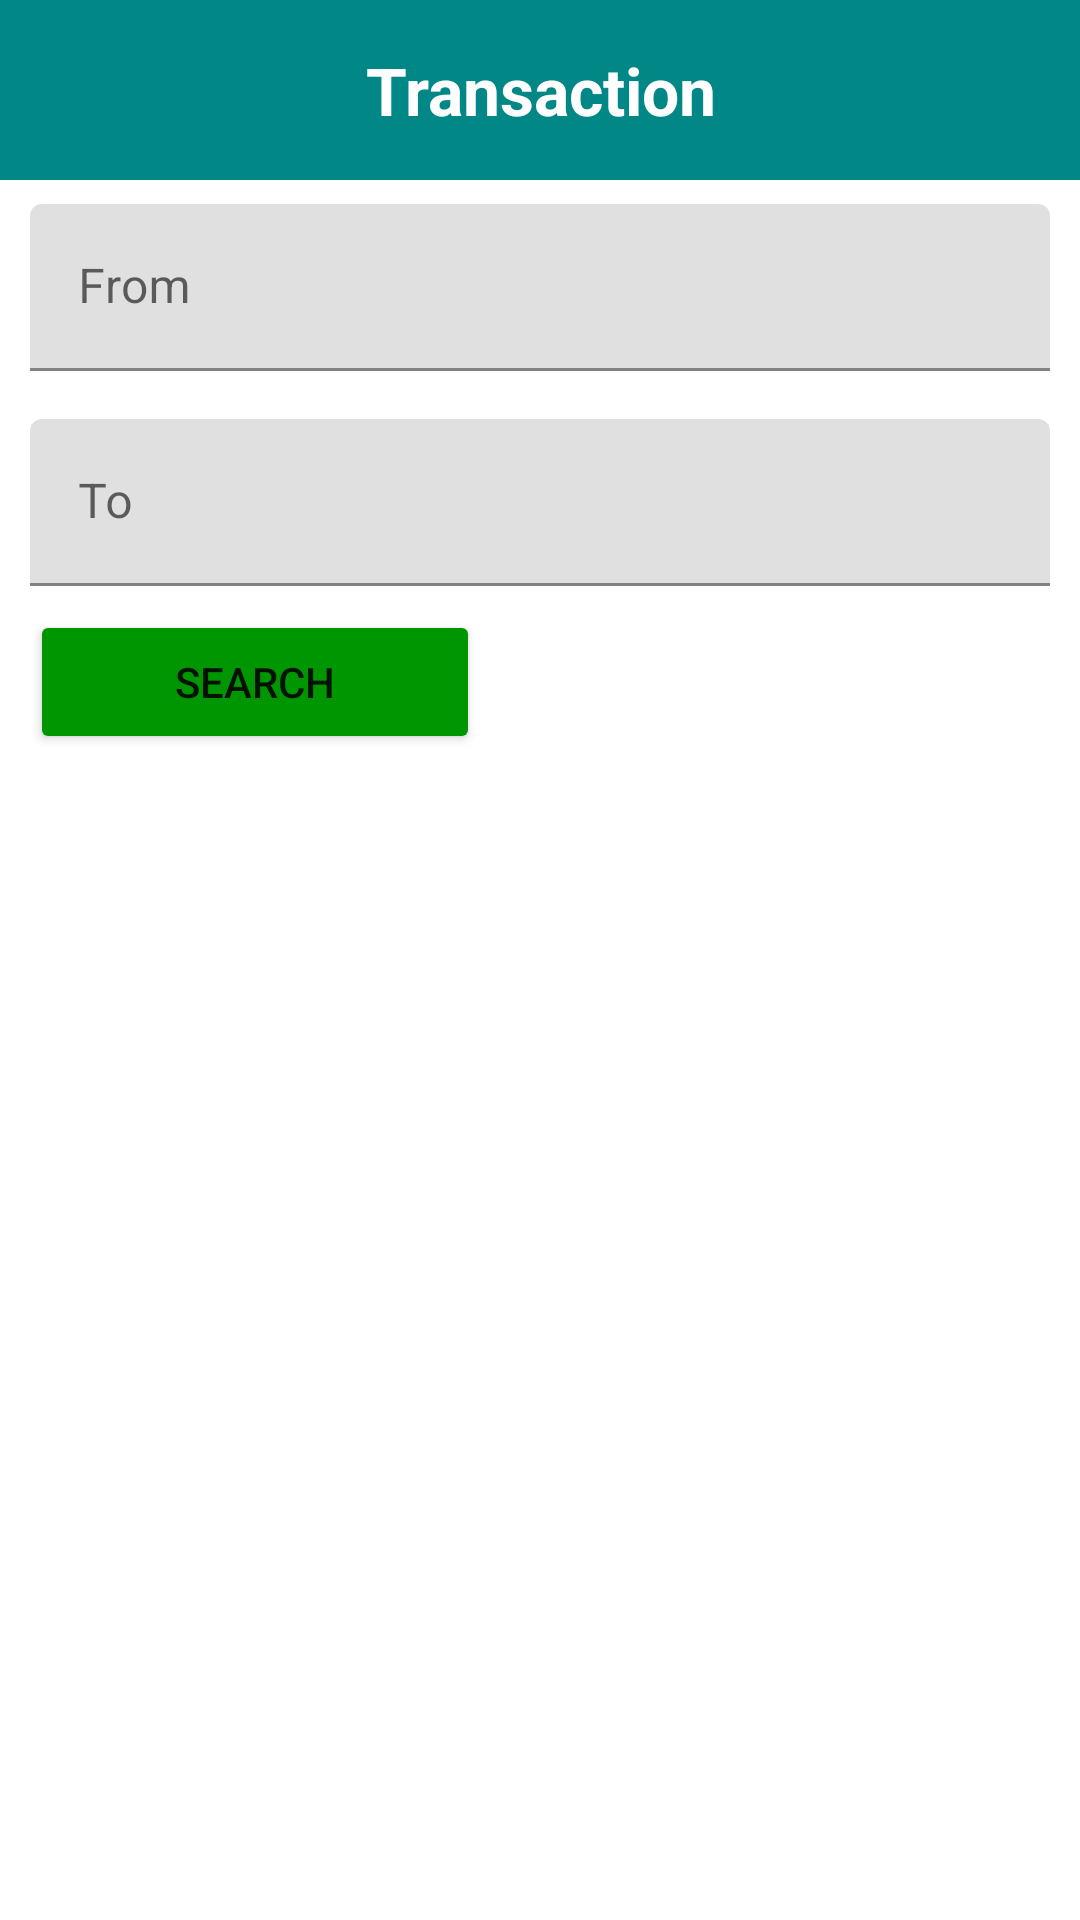

Here is an Android app screen rendered from its layout file. Give the layout XML and the strings, colors and styles it references.
<!-- AndroidManifest.xml: application theme Theme.BookStore_app -->
<!-- res/layout/fragment_customer_transaction.xml -->
<?xml version="1.0" encoding="utf-8"?>
<LinearLayout xmlns:android="http://schemas.android.com/apk/res/android"
    xmlns:tools="http://schemas.android.com/tools"
    android:layout_width="match_parent"
    android:layout_height="match_parent"
    android:orientation="vertical"
    tools:context=".fragment.admin.StatisticalFragment">

    <LinearLayout
        android:layout_width="match_parent"
        android:layout_height="60dp"
        android:background="@color/teal_700"
        android:orientation="vertical">

        <TextView
            android:layout_width="match_parent"
            android:layout_height="match_parent"
            android:gravity="center"
            android:text="Transaction"
            android:textColor="@color/white"
            android:textSize="22dp"
            android:textStyle="bold" />
    </LinearLayout>

    <com.google.android.material.textfield.TextInputLayout
        android:layout_width="match_parent"
        android:layout_height="wrap_content"
        android:layout_marginTop="8dp"
        android:layout_marginLeft="10dp"
        android:layout_marginRight="10dp"
        android:layout_marginBottom="8dp">

        <EditText
            android:id="@+id/From"
            android:layout_width="match_parent"
            android:layout_height="wrap_content"
            android:hint="From" />
    </com.google.android.material.textfield.TextInputLayout>


    <com.google.android.material.textfield.TextInputLayout
        android:layout_width="match_parent"
        android:layout_height="wrap_content"
        android:layout_marginTop="8dp"
        android:layout_marginLeft="10dp"
        android:layout_marginRight="10dp"
        android:layout_marginBottom="8dp">

        <EditText
            android:id="@+id/To"
            android:layout_width="match_parent"
            android:layout_height="wrap_content"
            android:hint="To" />
    </com.google.android.material.textfield.TextInputLayout>


    <LinearLayout
        android:layout_width="match_parent"
        android:layout_height="wrap_content"
        android:layout_marginLeft="10dp"
        android:layout_marginRight="10dp"
        android:orientation="horizontal">

        <Button
            android:id="@+id/btnSearch"
            android:layout_width="150dp"
            android:layout_height="wrap_content"
            android:layout_gravity="center"
            android:gravity="center"
            android:backgroundTint="#009602"
            android:text="Search" />

    </LinearLayout>

    <androidx.recyclerview.widget.RecyclerView
        android:id="@+id/recycleView"
        android:layout_width="match_parent"
        android:layout_height="wrap_content"
        android:layout_marginLeft="10dp"
        android:layout_marginRight="10dp"
        android:layout_marginTop="10dp" />


</LinearLayout>
<!-- resources referenced by this layout -->
<resources>
  <color name="teal_700">#FF018786</color>
  <color name="white">#FFFFFFFF</color>
  <style name="Theme.BookStore_app" parent="Theme.MaterialComponents.DayNight.NoActionBar">
          
          <item name="colorPrimary">@color/purple_500</item>
          <item name="colorPrimaryVariant">@color/purple_700</item>
          <item name="colorOnPrimary">@color/white</item>
          
          <item name="colorSecondary">@color/teal_200</item>
          <item name="colorSecondaryVariant">@color/teal_700</item>
          <item name="colorOnSecondary">@color/black</item>
          
          <item name="android:statusBarColor">?attr/colorPrimaryVariant</item>
          
      </style>
  <color name="purple_500">#FF6200EE</color>
  <color name="purple_700">#FF3700B3</color>
  <color name="teal_200">#FF03DAC5</color>
  <color name="black">#FF000000</color>
</resources>
